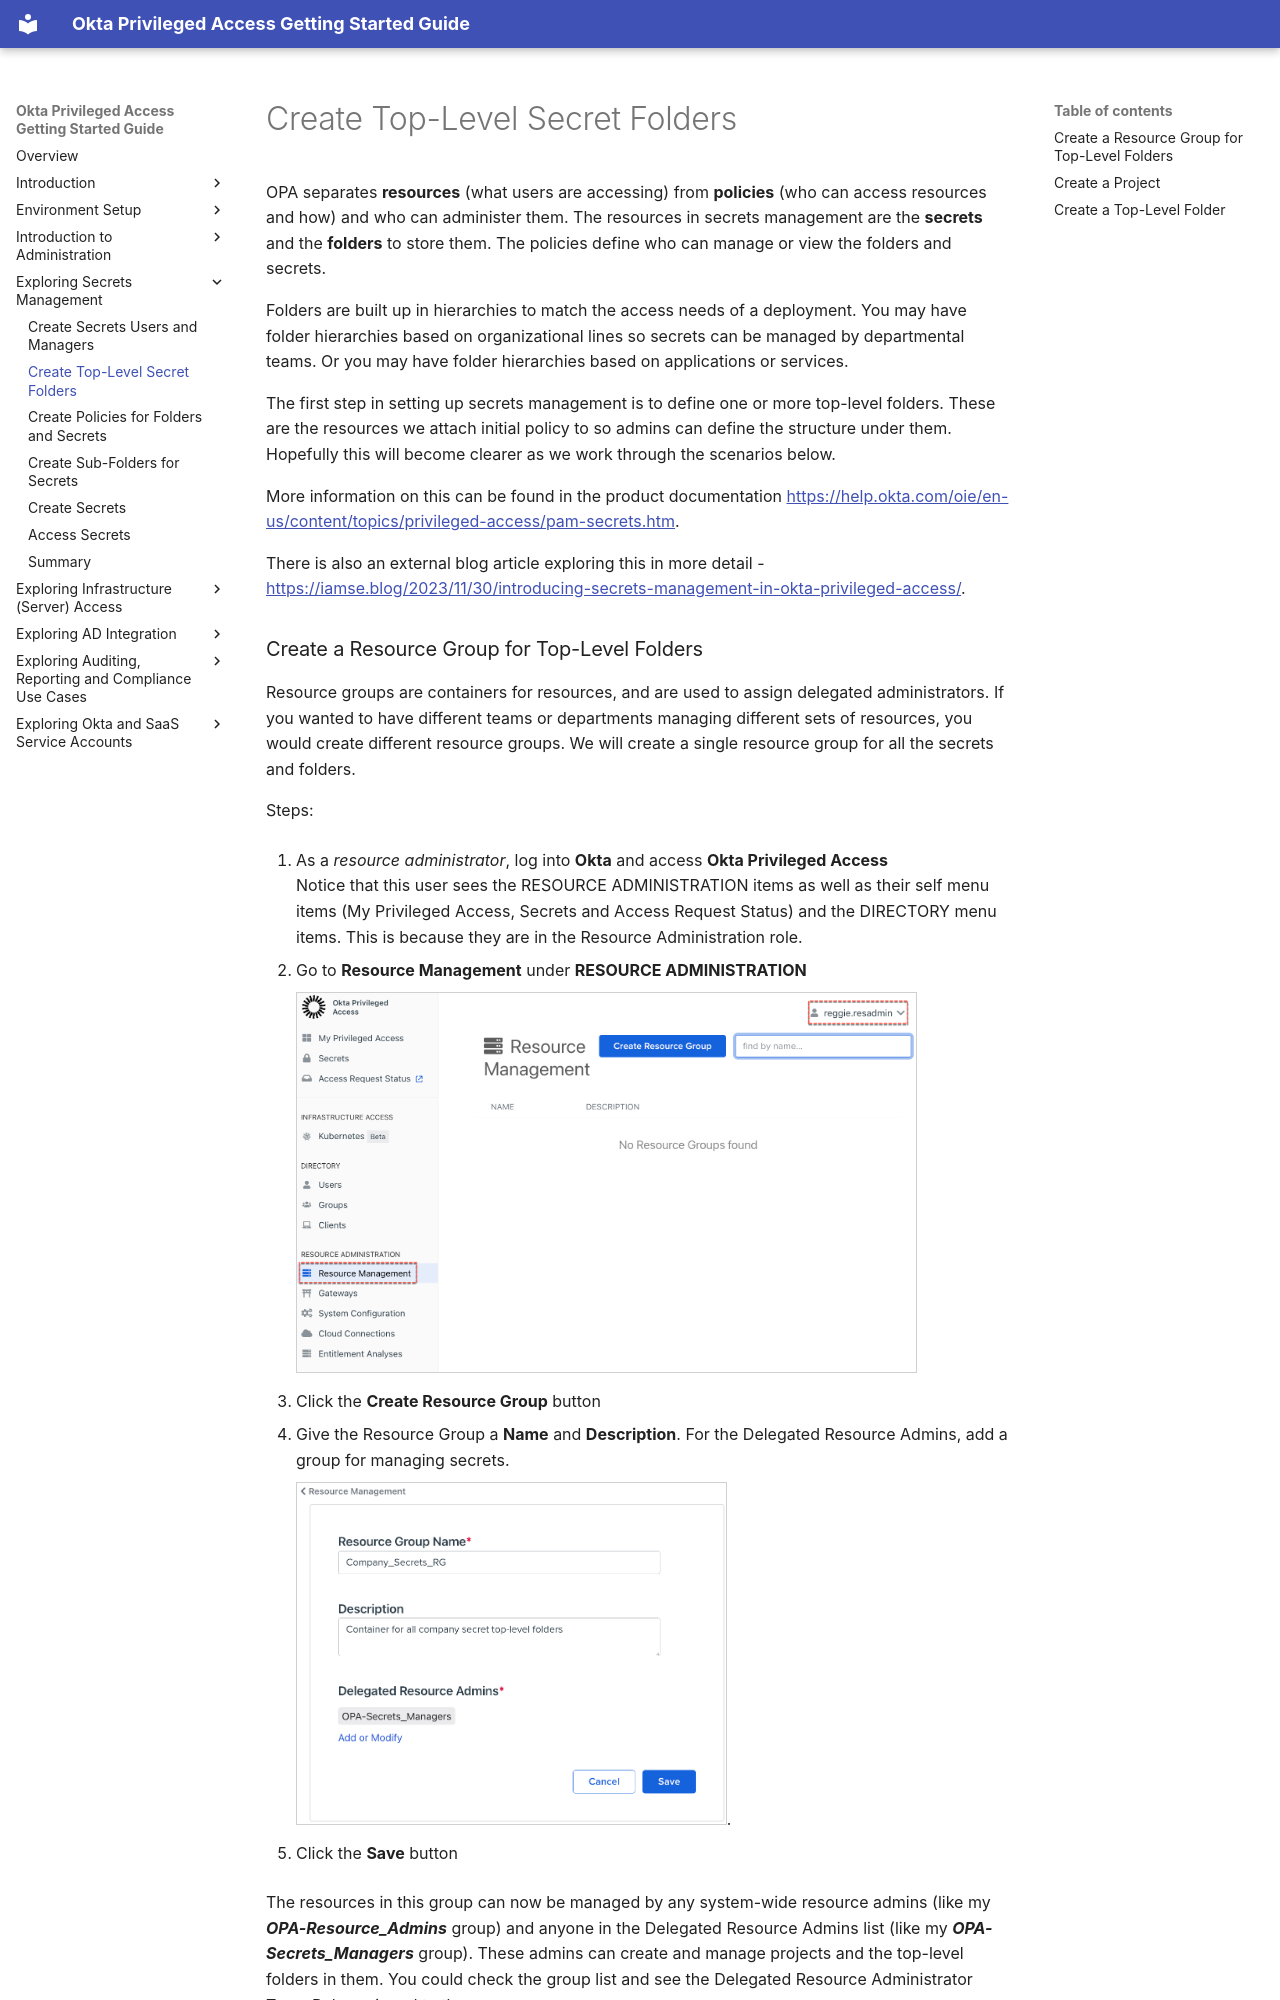

repository: davidaedwards64/opa-getting-started-guide-site · page: 04-exploring-secrets-management/02-create-top-level-secret-folders.html · generator: mkdocs

# Create Top-Level Secret Folders

OPA separates **resources** (what users are accessing) from **policies**
(who can access resources and how) and who can administer them. The
resources in secrets management are the **secrets** and the **folders**
to store them. The policies define who can manage or view the folders
and secrets.

Folders are built up in hierarchies to match the access needs of a
deployment. You may have folder hierarchies based on organizational
lines so secrets can be managed by departmental teams. Or you may have
folder hierarchies based on applications or services.

The first step in setting up secrets management is to define one or more
top-level folders. These are the resources we attach initial policy to
so admins can define the structure under them. Hopefully this will
become clearer as we work through the scenarios below.

More information on this can be found in the product documentation
[<u>https://help.okta.com/oie/en-us/content/topics/privileged-access/pam-secrets.htm</u>](https://help.okta.com/oie/en-us/content/topics/privileged-access/pam-secrets.htm).

There is also an external blog article exploring this in more detail -
[<u>https://iamse.blog/2023/11/30/introducing-secrets-management-in-okta-privileged-access/</u>](https://iamse.blog/2023/11/30/introducing-secrets-management-in-okta-privileged-access/).
